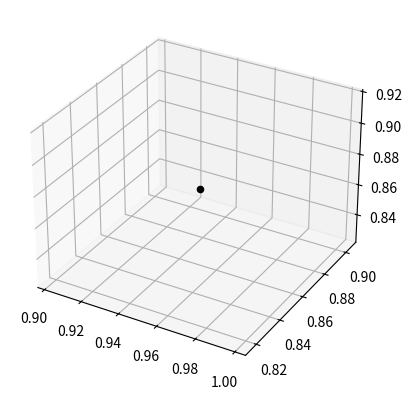

Write Python code to recreate this figure.
import numpy as np
import matplotlib.pyplot as plt
from mpl_toolkits.mplot3d.axes3d import Axes3D
from matplotlib.animation import FuncAnimation


def update_plot(num, data, sc):
    print(data[num])
    print()
    sc._offsets3d = data[num]
    sc.set_color(["red"])
    if False:
        ani.event_source.stop()
    return sc


numframes = 10
data = np.random.rand(numframes, 3, 1)  # a (time, position) array

fig = plt.figure()
ax = fig.add_subplot(111, projection="3d")

ix, iy, iz = data[0]
sc = ax.scatter(ix, iy, iz, c="k")
ani = FuncAnimation(fig, update_plot, frames=numframes, interval=500, fargs=(data, sc))
plt.show()
